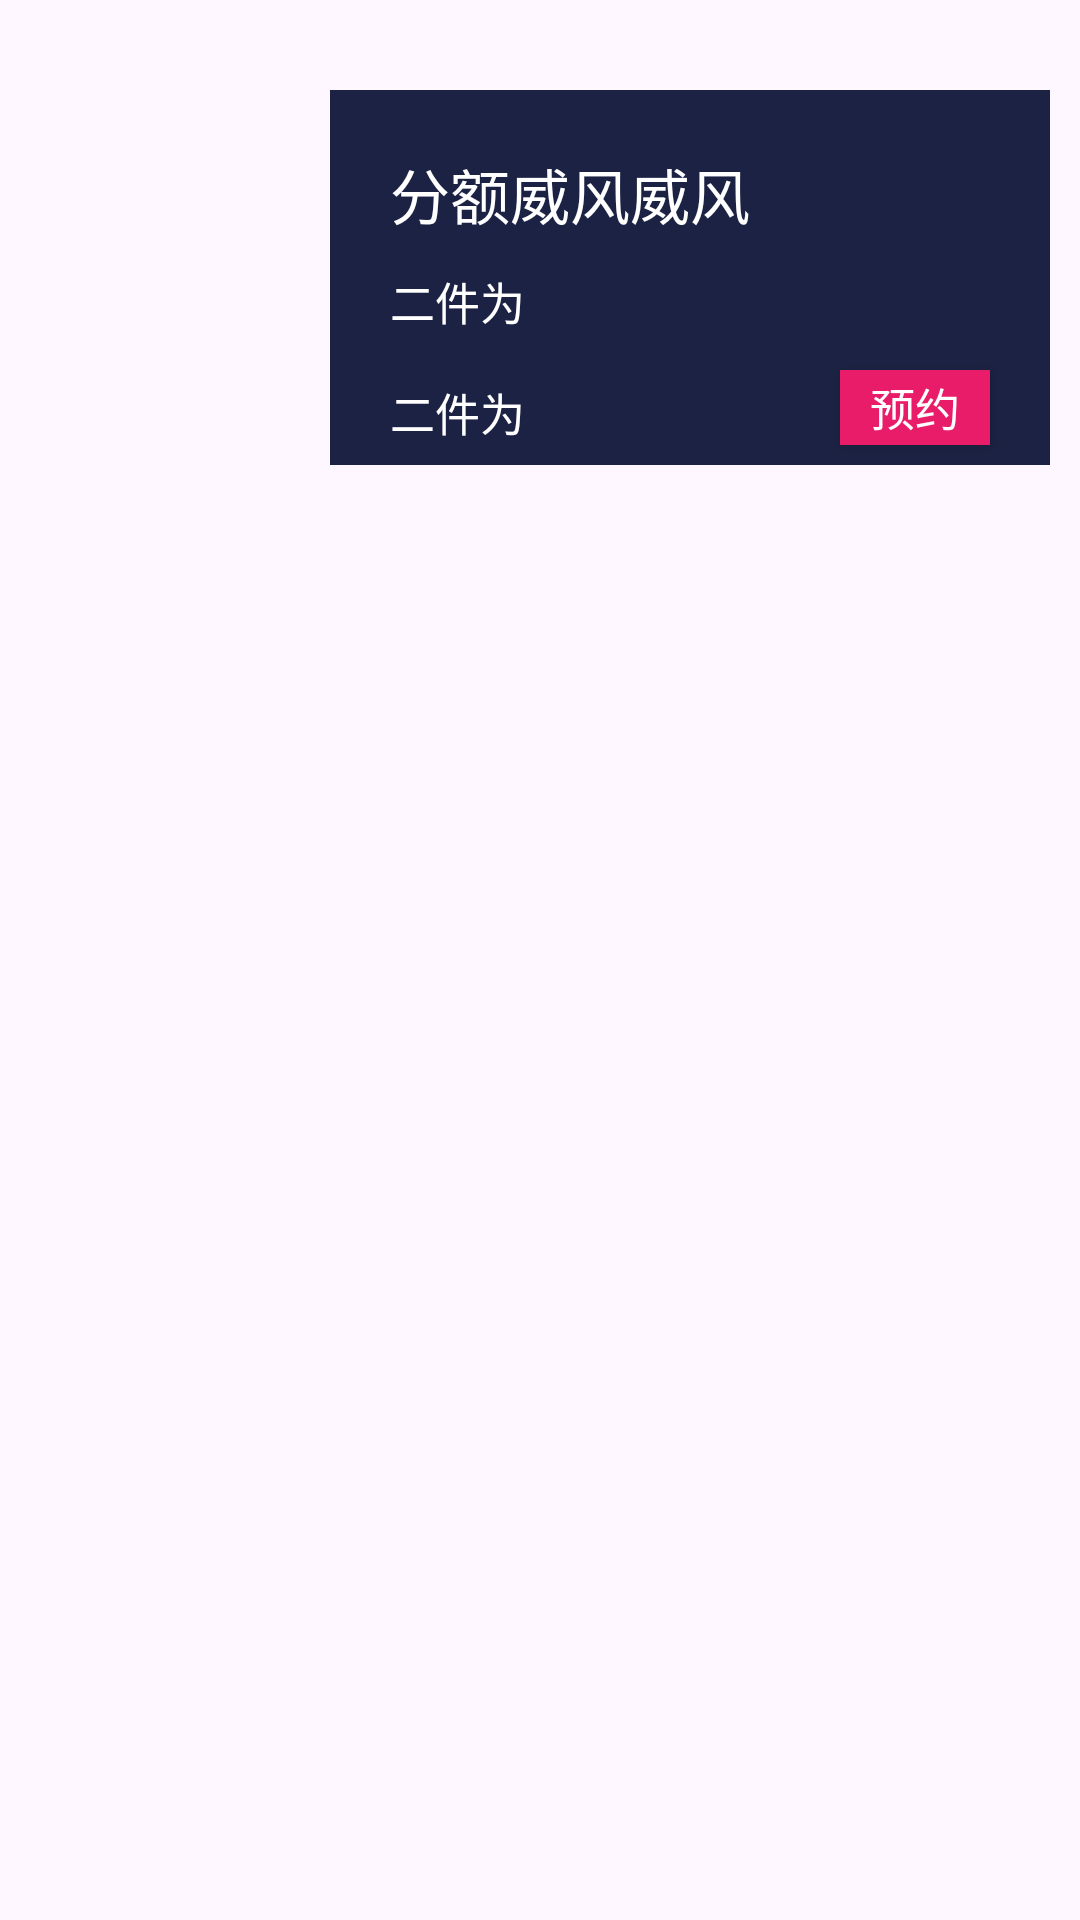

Write the Android layout XML for this screen, with the resource values it uses.
<!-- AndroidManifest.xml: application theme Theme.NewKt521 -->
<!-- res/layout/releas.xml -->
<?xml version="1.0" encoding="utf-8"?>
<layout xmlns:android="http://schemas.android.com/apk/res/android">

    <data>

    </data>

    <RelativeLayout
        android:layout_width="wrap_content"
        android:layout_height="wrap_content">


        <ImageView
            android:id="@+id/Releas_image"
            android:layout_width="100dp"
            android:layout_height="150dp"
            android:layout_marginLeft="10dp"
            android:layout_marginTop="10dp"

            />
        <RelativeLayout
            android:layout_width="wrap_content"
            android:layout_height="125dp"
            android:background="@color/lan"
            android:layout_marginTop="30dp"
            android:layout_toRightOf="@id/Releas_image"
            android:layout_marginRight="10dp"
            >





            <TextView
                android:id="@+id/Releas_Name"
                android:layout_width="wrap_content"
                android:layout_height="wrap_content"
                android:text="分额威风威风"
                android:textColor="@color/white"
                android:textSize="20dp"
                android:layout_marginLeft="20dp"
                android:layout_marginTop="20dp"
                />

            <TextView
                android:id="@+id/DataFrom__Releas"
                android:layout_width="wrap_content"
                android:layout_height="wrap_content"
                android:textColor="@color/white"
                android:textSize="15dp"
                android:text="二件为"
                android:layout_marginLeft="20dp"
                android:layout_marginTop="10dp"
                android:layout_below="@id/Releas_Name"
                />

            <TextView
                android:id="@+id/People_Releas"
                android:layout_width="wrap_content"
                android:layout_height="wrap_content"
                android:textColor="@color/white"
                android:textSize="15dp"
                android:text="二件为"
                android:layout_marginLeft="20dp"
                android:layout_marginTop="15dp"
                android:layout_below="@id/DataFrom__Releas"
                />


            <android.widget.Button
                android:id="@+id/Visibiy_gson"
                android:layout_width="50dp"
                android:layout_height="25dp"
                android:textSize="15dp"
                android:text="预约"
                android:textColor="@color/white"
                android:layout_marginTop="10dp"
                android:layout_alignParentRight="true"
                android:layout_alignBottom="@id/People_Releas"
                android:layout_marginRight="20dp"
                android:background="@color/fen"/>


            <android.widget.Button
                android:id="@+id/Visibiy_gsons"
                android:visibility="invisible"
                android:layout_width="50dp"
                android:layout_height="25dp"
                android:textSize="15dp"
                android:text="已预约"
                android:textColor="@color/white"
                android:layout_marginTop="10dp"
                android:layout_alignParentRight="true"
                android:layout_alignBottom="@id/People_Releas"
                android:layout_marginRight="20dp"
                android:background="@color/yellows"/>
        </RelativeLayout>
    </RelativeLayout>
</layout>
<!-- resources referenced by this layout -->
<resources>
  <color name="fen">#FFE91C69</color>
  <color name="lan">#1C2243</color>
  <color name="white">#FFFFFFFF</color>
  <color name="yellows">#141931</color>
  <style name="Theme.NewKt521" parent="Base.Theme.NewKt521" />
  <style name="Base.Theme.NewKt521" parent="Theme.Material3.DayNight.NoActionBar">
          
          
      </style>
</resources>
